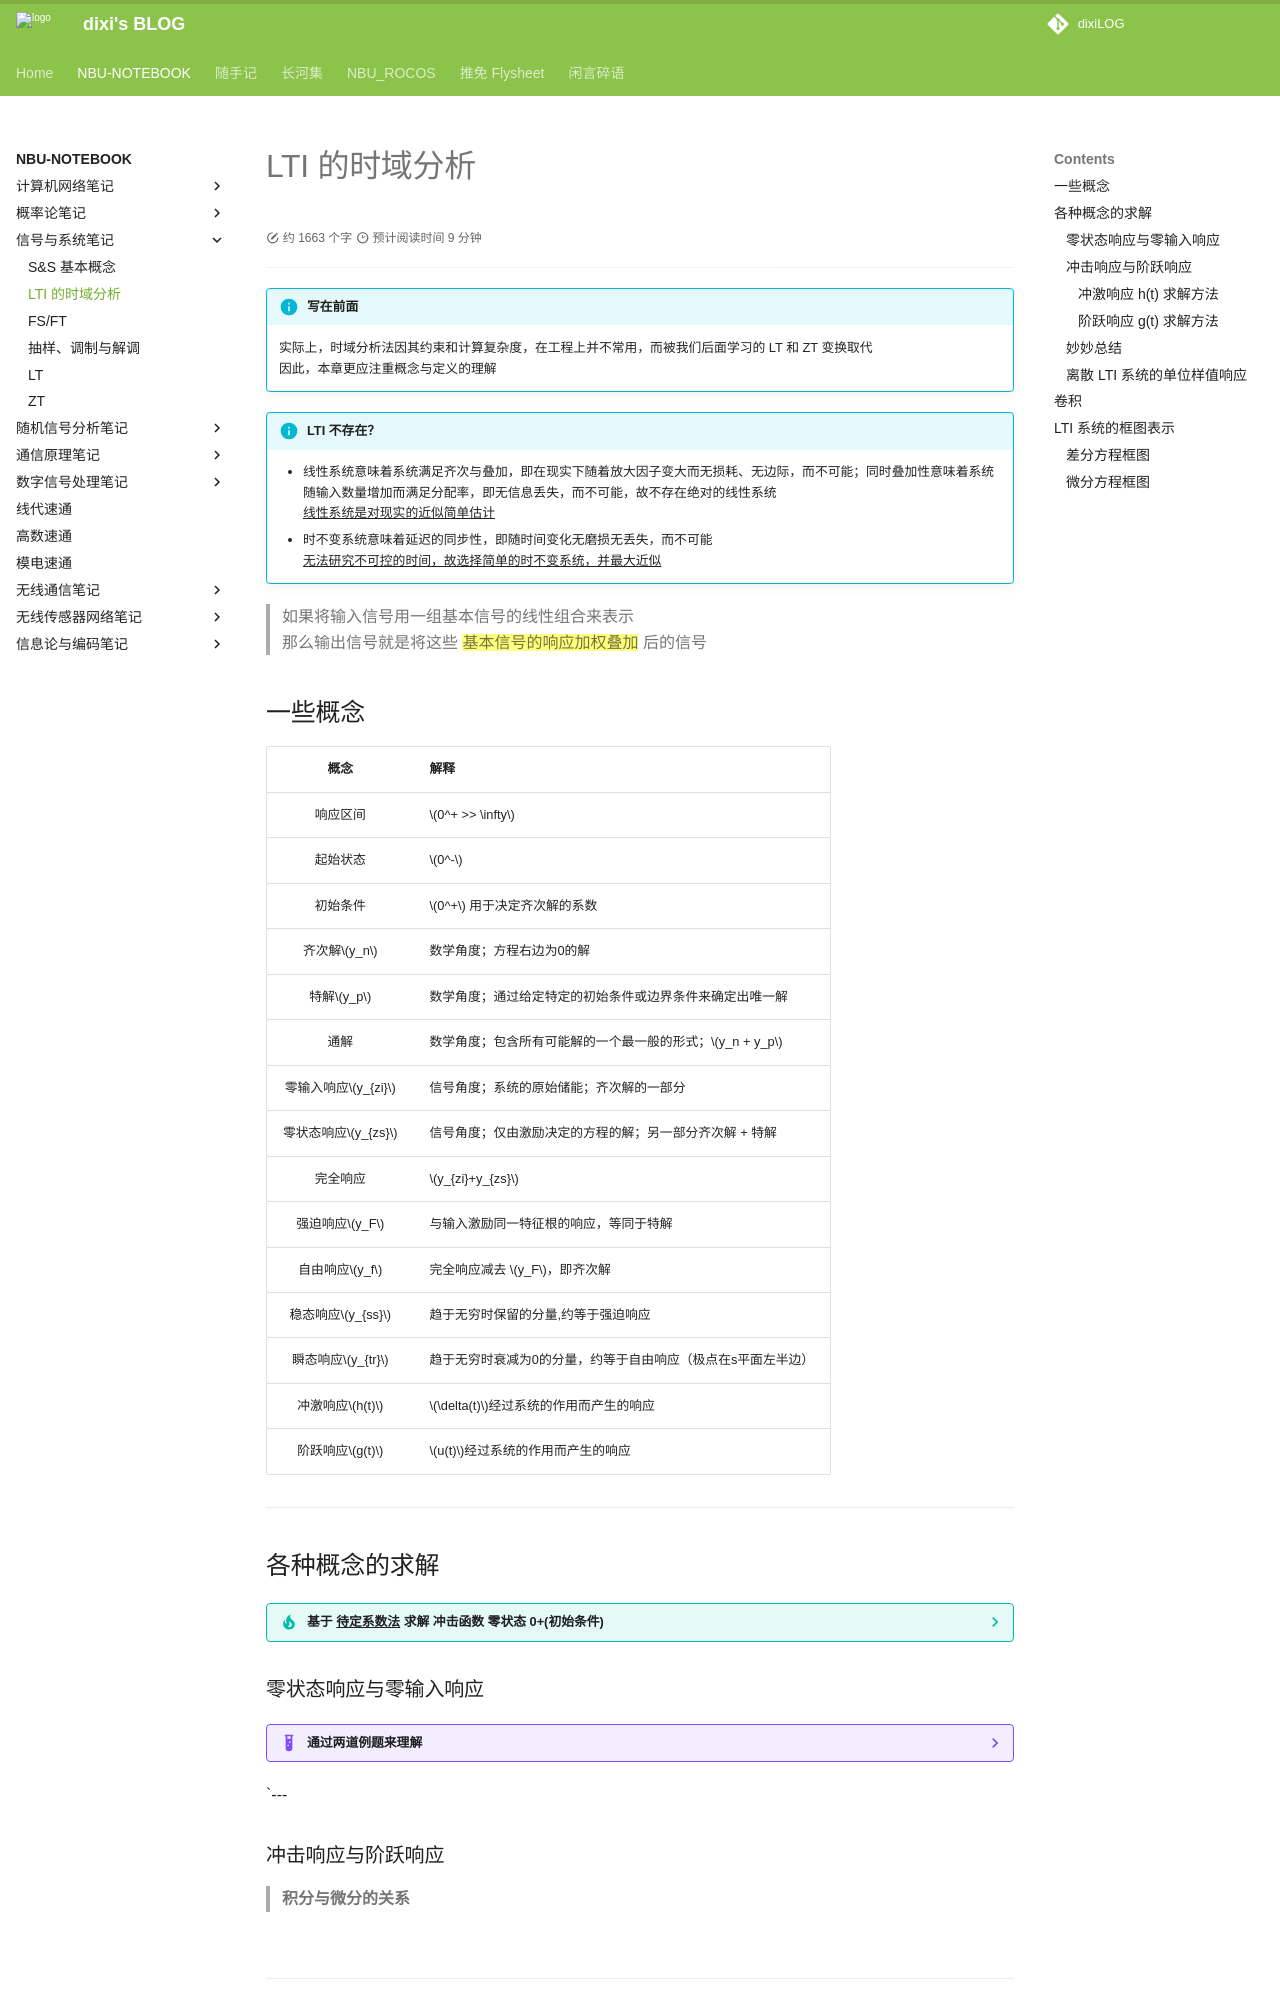

repository: dixiLOG/dixiLOG.github.io · page: NBU-NOTEBOOK/S&S/S&S02/index.html · generator: mkdocs

# LTI 的时域分析

<div id="progress-container">
  <div id="progress-bar"></div>
</div>

!!! info "写在前面"
    实际上，时域分析法因其约束和计算复杂度，在工程上并不常用，而被我们后面学习的 LT 和 ZT 变换取代  
    因此，本章更应注重概念与定义的理解


!!! info "LTI 不存在？"
    - 线性系统意味着系统满足齐次与叠加，即在现实下随着放大因子变大而无损耗、无边际，而不可能；同时叠加性意味着系统随输入数量增加而满足分配率，即无信息丢失，而不可能，故不存在绝对的线性系统  
    ^^线性系统是对现实的近似简单估计^^
    - 时不变系统意味着延迟的同步性，即随时间变化无磨损无丢失，而不可能  
    ^^无法研究不可控的时间，故选择简单的时不变系统，并最大近似^^
> 如果将输入信号用一组基本信号的线性组合来表示  
> 那么输出信号就是将这些 ==基本信号的响应加权叠加== 后的信号  

## 一些概念

| 概念 | 解释 |
| :---: | :--- | 
| 响应区间 | $0^+ >> \infty$  |
| 起始状态 | $0^-$  | 
| 初始条件 | $0^+$ 用于决定齐次解的系数| 
| 齐次解$y_n$ | 数学角度；方程右边为0的解| 
| 特解$y_p$ | 数学角度；通过给定特定的初始条件或边界条件来确定出唯一解  | 
| 通解 | 数学角度；包含所有可能解的一个最一般的形式；$y_n + y_p$| 
| 零输入响应$y_{zi}$ |  信号角度；系统的原始储能；齐次解的一部分| 
| 零状态响应$y_{zs}$ |  信号角度；仅由激励决定的方程的解；另一部分齐次解 + 特解| 
| 完全响应 |  $y_{zi}+y_{zs}$| 
| 强迫响应$y_F$ |  与输入激励同一特征根的响应，等同于特解| 
| 自由响应$y_f$ | 完全响应减去 $y_F$，即齐次解| 
| 稳态响应$y_{ss}$ | 趋于无穷时保留的分量,约等于强迫响应 |
| 瞬态响应$y_{tr}$ | 趋于无穷时衰减为0的分量，约等于自由响应（极点在s平面左半边） |
| 冲激响应$h(t)$ | $\delta(t)$经过系统的作用而产生的响应  | 
| 阶跃响应$g(t)$ |  $u(t)$经过系统的作用而产生的响应  | 

---
